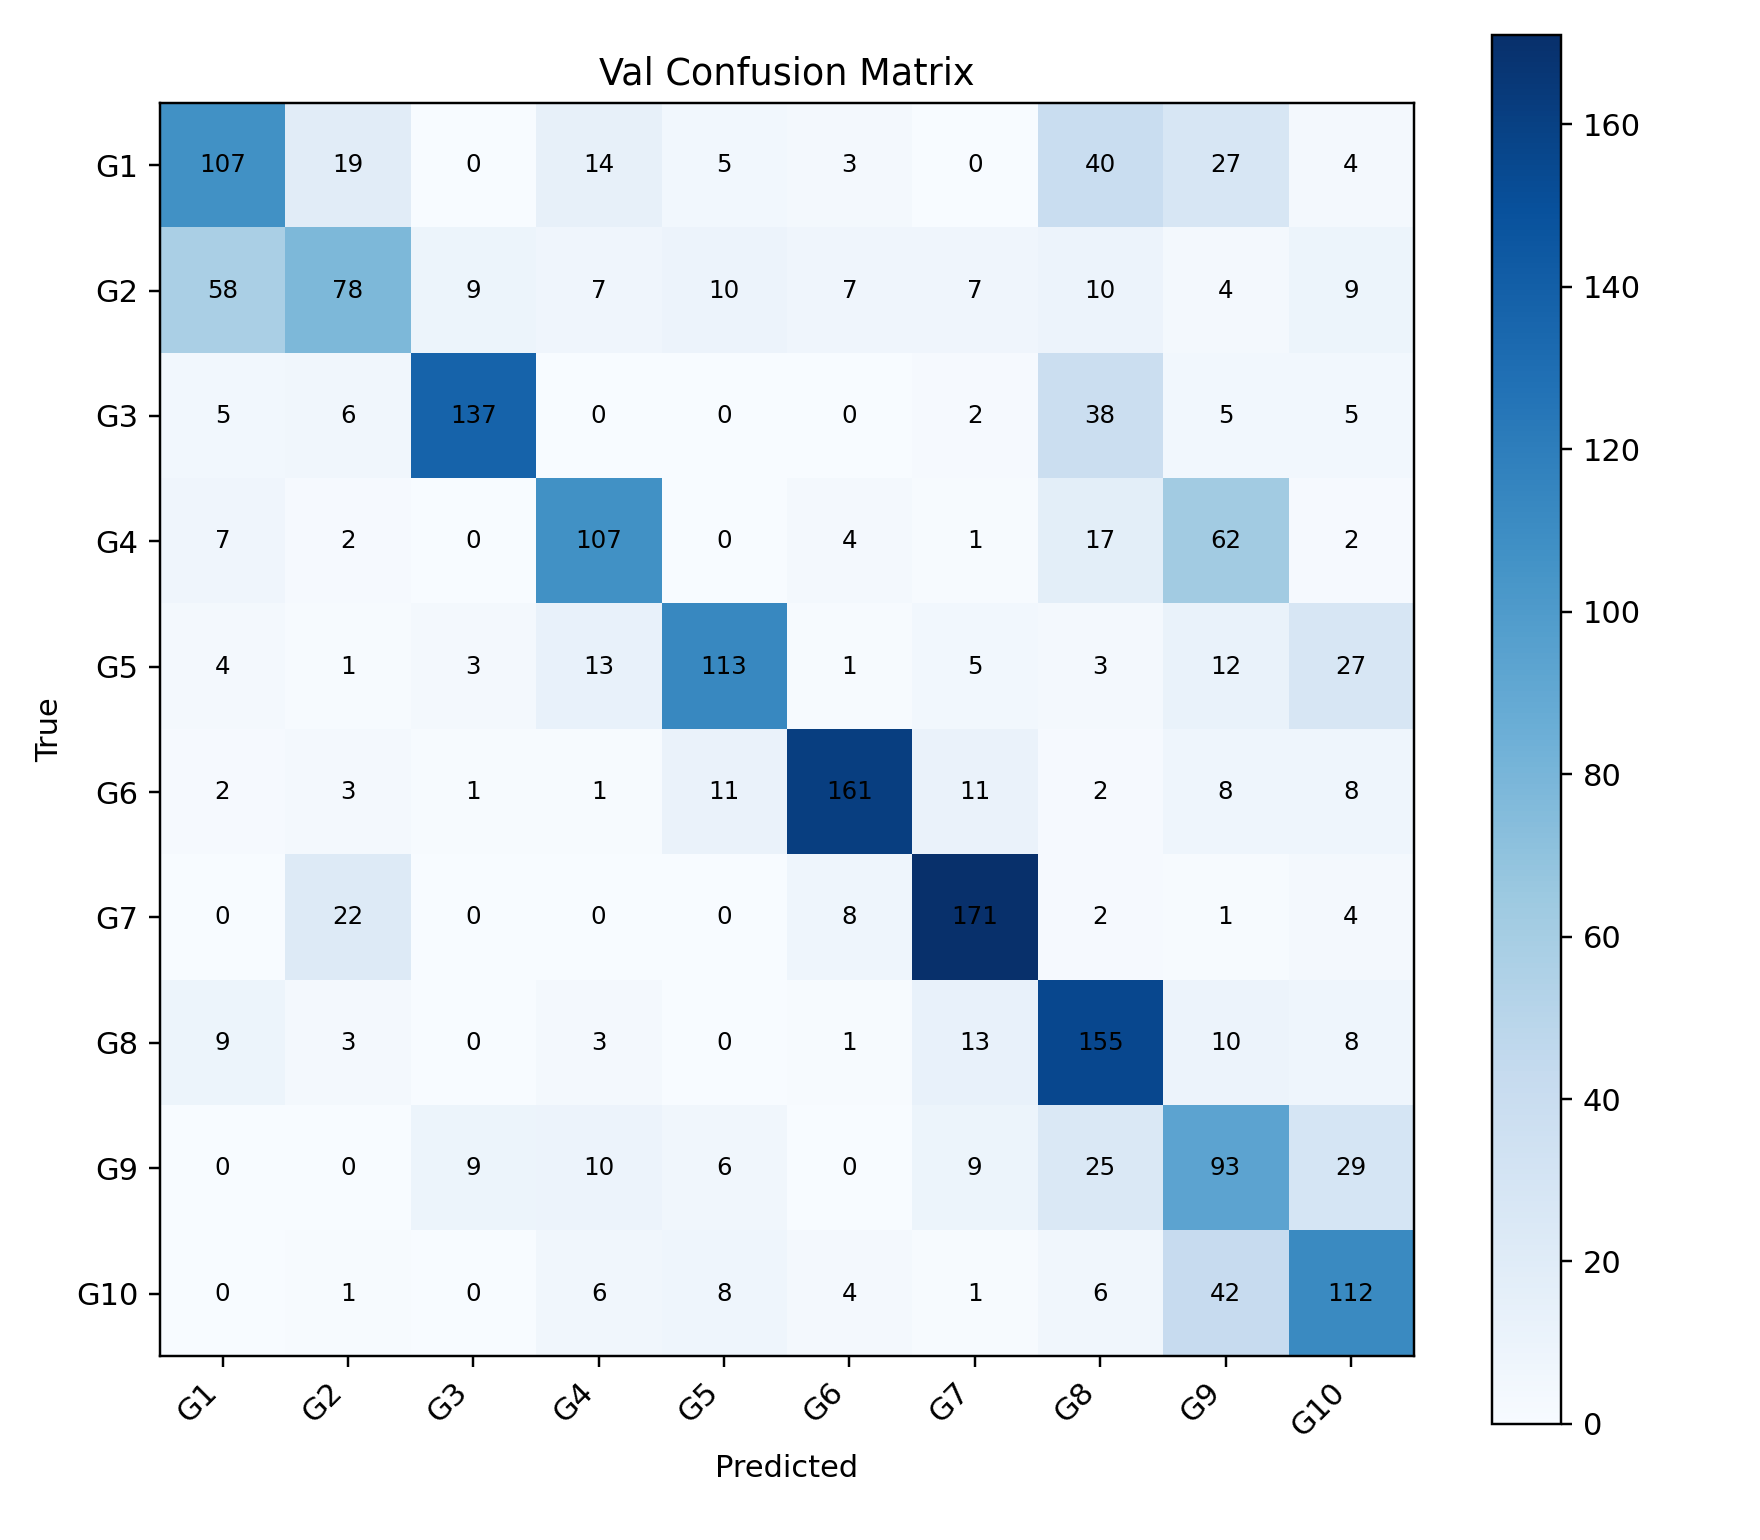

The data file committed next to this chart (first rows):
, G1, G2, G3, G4, G5, G6, G7, G8, G9, G10
G1, 107, 19, 0, 14, 5, 3, 0, 40, 27, 4
G2, 58, 78, 9, 7, 10, 7, 7, 10, 4, 9
G3, 5, 6, 137, 0, 0, 0, 2, 38, 5, 5
G4, 7, 2, 0, 107, 0, 4, 1, 17, 62, 2
G5, 4, 1, 3, 13, 113, 1, 5, 3, 12, 27
G6, 2, 3, 1, 1, 11, 161, 11, 2, 8, 8
G7, 0, 22, 0, 0, 0, 8, 171, 2, 1, 4
G8, 9, 3, 0, 3, 0, 1, 13, 155, 10, 8
G9, 0, 0, 9, 10, 6, 0, 9, 25, 93, 29
G10, 0, 1, 0, 6, 8, 4, 1, 6, 42, 112
